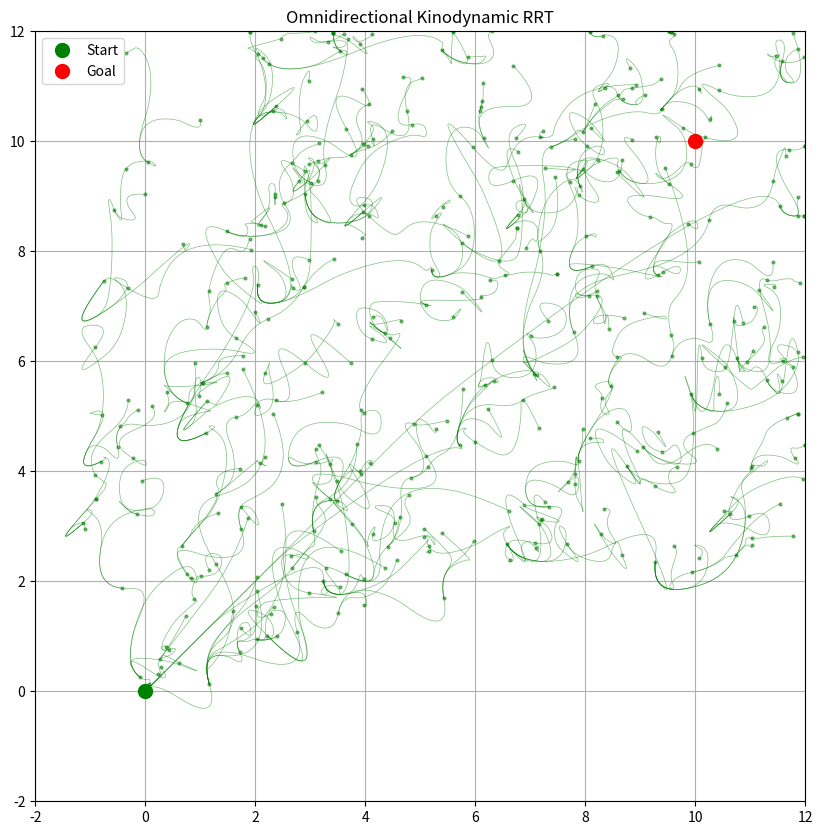

Generate this figure with matplotlib:
import matplotlib.pyplot as plt
import numpy as np
from matplotlib.animation import FuncAnimation
from matplotlib.patches import Circle
from dataclasses import dataclass, field
from typing import List, Optional, Tuple
import random
from scipy.optimize import minimize

np.set_printoptions(suppress=True, precision=8, floatmode="fixed")


@dataclass
class Node:
    state: np.ndarray
    cost: float = float("inf")
    parent: Optional["Node"] = None
    path: List[np.ndarray] = field(default_factory=list)

    def __post_init__(self):
        if not isinstance(self.state, np.ndarray):
            self.state = np.array(self.state, dtype=float)
        if not self.path:
            self.path = [self.state]

    def __eq__(self, other):
        if not isinstance(other, Node):
            return NotImplemented
        return np.array_equal(self.state, other.state) and self.cost == other.cost

    def __hash__(self):
        return hash(tuple(self.state) + (self.cost,))


class KinodynamicRRTStar:
    def __init__(
        self,
        start: List[float],
        goal: List[float],
        obstacles: List[Tuple[float, float, float]],
        bounds: np.ndarray,
        max_iter: int = 1500,
        dt: float = 0.1,
        goal_bias: float = 0.15,
        connect_circle_dist: float = float("inf"),
        seed: Optional[int] = None,
    ):
        self.start = Node(state=np.array(start, dtype=float))
        self.goal = Node(state=np.array(goal, dtype=float))
        self.obstacles = obstacles
        self.bounds = bounds
        self.max_iter = max_iter
        self.dt = dt
        self.goal_bias = float(goal_bias)
        self.connect_circle_dist = connect_circle_dist
        self.start.cost = 0.0
        self.nodes = [self.start]

        self.max_acceleration_x = 1.0
        self.max_acceleration_y = 1.0

        self.epsilon = 0.1
        if seed is not None:
            random.seed(seed)
            np.random.seed(seed)

    @staticmethod
    def calculate_t1_t2(x0, v0, xf, vf, a_max):
        a = a_max
        b = 2 * v0
        c = (v0**2 - vf**2) / (2 * a_max) + x0 - xf

        discriminant = b**2 - 4 * a * c

        if discriminant < 0:
            return None, None

        t1 = (-b + np.sqrt(discriminant)) / (2 * a)
        t2 = (v0 - vf) / a + t1

        return t1, t2

    def steer(self, from_node, to_state, callback=None) -> Optional[Node]:
        new_node = Node(np.copy(from_node.state), from_node)
        path = [new_node.state]
        total_time = 0.0

        max_acceleration_x = self.max_acceleration_x
        max_acceleration_y = self.max_acceleration_y

        # x와 y 방향에 대해 각각 t1, t2 계산
        t1_x, t2_x = self.calculate_t1_t2(
            new_node.state[0],
            new_node.state[2],
            to_state[0],
            to_state[2],
            max_acceleration_x,
        )
        t1_y, t2_y = self.calculate_t1_t2(
            new_node.state[1],
            new_node.state[3],
            to_state[1],
            to_state[3],
            max_acceleration_y,
        )

        # t1과 t2가 계산되지 않으면 (해가 없으면) None 반환
        if t1_x is None or t1_y is None:
            return None

        # 전체 제어 시간 계산
        total_time_x = t1_x + t2_x
        total_time_y = t1_y + t2_y

        total_control_time = max(total_time_x, total_time_y)

        x0 = new_node.state[0]
        v0_x = new_node.state[2]

        y0 = new_node.state[1]
        v0_y = new_node.state[3]

        v1_x = v0_x + max_acceleration_x * t1_x
        x1 = x0 + v0_x * t1_x + 0.5 * max_acceleration_x * t1_x**2
        v2_x = v1_x - max_acceleration_x * t2_x
        x2 = x1 + v1_x * t2_x - 0.5 * max_acceleration_x * t2_x**2

        v1_y = v0_y + max_acceleration_y * t1_y
        y1 = y0 + v0_y * t1_y + 0.5 * max_acceleration_y * t1_y**2
        v2_y = v1_y - max_acceleration_y * t2_y
        y2 = y1 + v1_y * t2_y - 0.5 * max_acceleration_y * t2_y**2

        assert (x2 - to_state[0]) < 1e-6
        assert (y2 - to_state[1]) < 1e-6
        assert (v2_x - to_state[2]) < 1e-6
        assert (v2_y - to_state[3]) < 1e-6

        while total_time < total_control_time:
            acc = np.zeros(2)

            # x 방향 제어
            if total_time < t1_x:
                acc[0] = max_acceleration_x
            elif total_time < t1_x + t2_x:
                acc[0] = -max_acceleration_x
            elif total_time >= total_time_x:
                if total_time_y > total_time_x:
                    if total_time < total_time_x + (total_time_y - total_time_x) / 2:
                        acc[0] = -4 * to_state[2] / (total_time_y - total_time_x)
                    elif total_time_x + (total_time_y - total_time_x) / 2 < total_time:
                        acc[0] = 4 * to_state[2] / (total_time_y - total_time_x)
                    print(acc[0])

            # y 방향 제어
            if total_time < t1_y:
                acc[1] = max_acceleration_y
            elif total_time < t1_y + t2_y:
                acc[1] = -max_acceleration_y
            elif total_time >= total_time_y:
                if total_time_x > total_time_y:
                    if total_time < total_time_y + (total_time_x - total_time_y) / 2:
                        acc[1] = -4 * to_state[3] / (total_time_x - total_time_y)
                    elif total_time_y + (total_time_x - total_time_y) / 2 < total_time:
                        acc[1] = 4 * to_state[3] / (total_time_x - total_time_y)
                    print(acc[1])

            # 속도 업데이트
            new_vel = new_node.state[2:] + acc * self.dt

            # 속도 제한
            # new_vel = np.clip(new_vel, self.bounds[2, 0], self.bounds[2, 1])

            # 위치 업데이트
            new_pos = (
                new_node.state[:2]
                + new_node.state[2:] * self.dt
                + 0.5 * acc * self.dt**2
            )

            # 새로운 상태 생성
            new_state = np.concatenate([new_pos, new_vel])
            print(new_state)

            if self.is_valid(new_state):
                new_node.state = new_state
                path.append(new_state)
                if callback:
                    callback(path, to_state)
            else:
                break

            total_time += self.dt

        # 최종 상태 추가
        if self.is_valid(to_state):
            # new_node.state = to_state
            # path.append(to_state)
            # if callback:
            #     callback(path, to_state)

            new_node.path = np.array(path)
            new_node.cost = from_node.cost + self.calculate_distance(
                new_node.state, from_node.state
            )
            return new_node
        return None

    def is_valid(self, state):
        x, y = state[:2]
        if not (
            self.bounds[0, 0] <= x <= self.bounds[0, 1]
            and self.bounds[1, 0] <= y <= self.bounds[1, 1]
        ):
            return False
        for ox, oy, radius in self.obstacles:
            if np.hypot(x - ox, y - oy) <= radius + 0.1:
                return False
        return True

    def get_random_state(self) -> np.ndarray:
        if np.random.random() < self.goal_bias:
            return self.goal.state
        max_attempts = 100
        for _ in range(max_attempts):
            x = np.random.uniform(self.bounds[0, 0], self.bounds[0, 1])
            y = np.random.uniform(self.bounds[1, 0], self.bounds[1, 1])
            vx = np.random.uniform(self.bounds[2, 0], self.bounds[2, 1])
            vy = np.random.uniform(self.bounds[3, 0], self.bounds[3, 1])
            state = np.array([x, y, vx, vy], dtype=float)
            if self.is_valid(state):
                return state
        print("Warning: Failed to find a valid random state after maximum attempts")
        return None

    def calculate_distance(self, state1: np.ndarray, state2: np.ndarray) -> float:
        pos_error = np.linalg.norm(state1[:2] - state2[:2])
        vel_error = np.linalg.norm(state1[2:] - state2[2:])
        return pos_error + vel_error

    def get_nearest_node(self, state: np.ndarray) -> Node:
        distances = [self.calculate_distance(node.state, state) for node in self.nodes]
        return self.nodes[int(np.argmin(distances))]

    def get_near_nodes(self, state: np.ndarray) -> List[Node]:
        return [
            node
            for node in self.nodes
            if self.calculate_distance(node.state, state) <= self.connect_circle_dist
        ]

    def is_near_goal(self, node: Node) -> bool:
        pos_diff = np.linalg.norm(node.state[:2] - self.goal.state[:2])
        vel_diff = np.linalg.norm(node.state[2:] - self.goal.state[2:])
        return pos_diff < self.epsilon and vel_diff < self.epsilon

    def choose_parent(self, node: Node, near_nodes: List[Node]) -> Node:
        min_cost = float("inf")
        best_parent = None
        for near_node in near_nodes:
            new_node = self.steer(near_node, node.state)
            if new_node and self.is_valid(new_node.state):
                cost = new_node.cost
                if cost < min_cost:
                    min_cost = cost
                    best_parent = near_node
                    node = new_node
        if best_parent:
            node.parent = best_parent
            node.cost = min_cost
        return node

    def rewire(self, node: Node, near_nodes: List[Node]):
        for near_node in near_nodes:
            if near_node != node.parent:
                new_node = self.steer(node, near_node.state)
                if new_node and self.is_valid(new_node.state):
                    new_cost = node.cost + self.calculate_distance(
                        node.state, new_node.state
                    )
                    if new_cost < near_node.cost:
                        near_node.parent = node
                        near_node.cost = new_cost
                        near_node.path = new_node.path

    def plan_with_visualization(self):
        fig, ax = plt.subplots(figsize=(10, 10))
        self.setup_plot(ax)
        (tree_lines,) = ax.plot([], [], "go", markersize=2, alpha=0.5)
        (best_path_line,) = ax.plot([], [], "r-", linewidth=2, label="Best Path")
        (steer_path_line,) = ax.plot(
            [], [], "y-", linewidth=1, alpha=0.5, label="Steer Path"
        )
        (to_state_point,) = ax.plot([], [], "b*", markersize=10, label="To State")
        plt.ion()
        plt.show()

        def update_steer_path(path, to_state):
            path = np.array(path)
            steer_path_line.set_data(path[:, 0], path[:, 1])
            to_state_point.set_data([to_state[0]], [to_state[1]])
            plt.pause(0.01)

        best_goal_node = None
        for i in range(self.max_iter):
            print(f"Iteration {i + 1}/{self.max_iter}")
            rnd_state = self.get_random_state()
            nearest_node = self.get_nearest_node(rnd_state)
            # new_node = self.steer(nearest_node, rnd_state, update_steer_path)
            new_node = self.steer(nearest_node, rnd_state)
            if new_node and self.is_valid(new_node.state):
                new_node.parent = nearest_node
                self.nodes.append(new_node)
                self.update_plot(ax, tree_lines, new_node)
                print(f"New node added at {new_node.state}")
                if self.is_near_goal(new_node):
                    print("Goal reached!")
                    best_goal_node = new_node
                    best_cost = new_node.cost
                    break
            if i % 1000 == 0:
                plt.pause(0.001)

        if best_goal_node:
            self.visualize_final_path(ax, best_goal_node)
            plt.ioff()
            plt.show()
            return self.get_path(best_goal_node)
        else:
            print(f"Failed to reach the goal after {self.max_iter} iterations")
            plt.ioff()
            plt.show()
            return None

    def update_best_path_plot(self, ax, best_path_line, goal_node):
        path = self.get_path(goal_node)
        best_path_line.set_data(path[:, 0], path[:, 1])
        ax.legend()
        plt.draw()

    def get_path(self, node):
        path = []
        while node:
            path = list(node.path) + path
            node = node.parent
        return np.array(path, dtype=float)

    def setup_plot(self, ax):
        for ox, oy, radius in self.obstacles:
            circle = Circle((ox, oy), radius, color="red", alpha=0.5)
            ax.add_artist(circle)
        ax.plot(
            self.start.state[0], self.start.state[1], "go", markersize=10, label="Start"
        )
        ax.plot(
            self.goal.state[0], self.goal.state[1], "ro", markersize=10, label="Goal"
        )
        ax.set_xlim(self.bounds[0])
        ax.set_ylim(self.bounds[1])
        ax.legend()
        ax.set_aspect("equal")
        ax.grid(True)
        plt.title("Omnidirectional Kinodynamic RRT")

    def update_plot(self, ax, tree_lines, new_node):
        path = np.array(new_node.path)
        ax.plot(path[:, 0], path[:, 1], "g-", linewidth=0.5, alpha=0.5)
        x_coords = [node.state[0] for node in self.nodes]
        y_coords = [node.state[1] for node in self.nodes]
        tree_lines.set_data(x_coords, y_coords)

    def visualize_final_path(self, ax, goal_node):
        path = self.get_path(goal_node)
        ax.plot(path[:, 0], path[:, 1], "b-", linewidth=2, label="Final Path")
        ax.legend()
        plt.draw()

    def animate_path(self, path):
        fig, ax = plt.subplots(figsize=(10, 10))
        self.setup_plot(ax)
        ax.plot(path[:, 0], path[:, 1], "b-", linewidth=2, alpha=0.5, label="Path")
        (agent,) = ax.plot([], [], "go", markersize=10, label="Agent")
        velocity_arrow = ax.arrow(0, 0, 0, 0, color="r", width=0.05, head_width=0.2)
        velocity_text = ax.text(0.02, 0.95, "", transform=ax.transAxes)

        def init():
            agent.set_data([], [])
            velocity_arrow.set_visible(False)
            velocity_text.set_text("")
            return agent, velocity_arrow, velocity_text

        def animate(i):
            nonlocal velocity_arrow
            state = path[i]
            agent.set_data([state[0]], [state[1]])
            velocity_arrow.remove()
            velocity_arrow = ax.arrow(
                state[0],
                state[1],
                state[2] * 0.5,
                state[3] * 0.5,
                color="r",
                width=0.05,
                head_width=0.2,
            )
            velocity = np.linalg.norm(state[2:])
            velocity_text.set_text(f"Velocity: {velocity:.2f}")
            return agent, velocity_arrow, velocity_text

        anim = FuncAnimation(
            fig,
            animate,
            init_func=init,
            frames=len(path),
            interval=50,
            blit=True,
            repeat=False,
        )
        plt.legend()
        plt.show()
        return anim


def main():
    start = [0.0, 0.0, 0.0, 0.0]  # [x, y, vx, vy]
    goal = [10.0, 10.0, 0.0, 0.0]
    # obstacles = [(2.0, 2.0, 1.0), (5.0, 5.0, 1.5), (8.0, 8.0, 1.5)]  # [x, y, radius]
    obstacles = []  # [x, y, radius]
    bounds = np.array(
        [[-2.0, 12.0], [-2.0, 12.0], [-1.0, 1.0], [-1.0, 1.0]]
    )  # [x_min, x_max], [y_min, y_max], [vx_min, vx_max], [vy_min, vy_max]
    rrt = KinodynamicRRTStar(
        start, goal, obstacles, bounds, max_iter=1500, dt=0.1, goal_bias=0.1, seed=42
    )
    path = rrt.plan_with_visualization()
    if path is not None:
        print("Path found!")
        rrt.animate_path(path)
    else:
        print("No path found")


if __name__ == "__main__":
    main()
